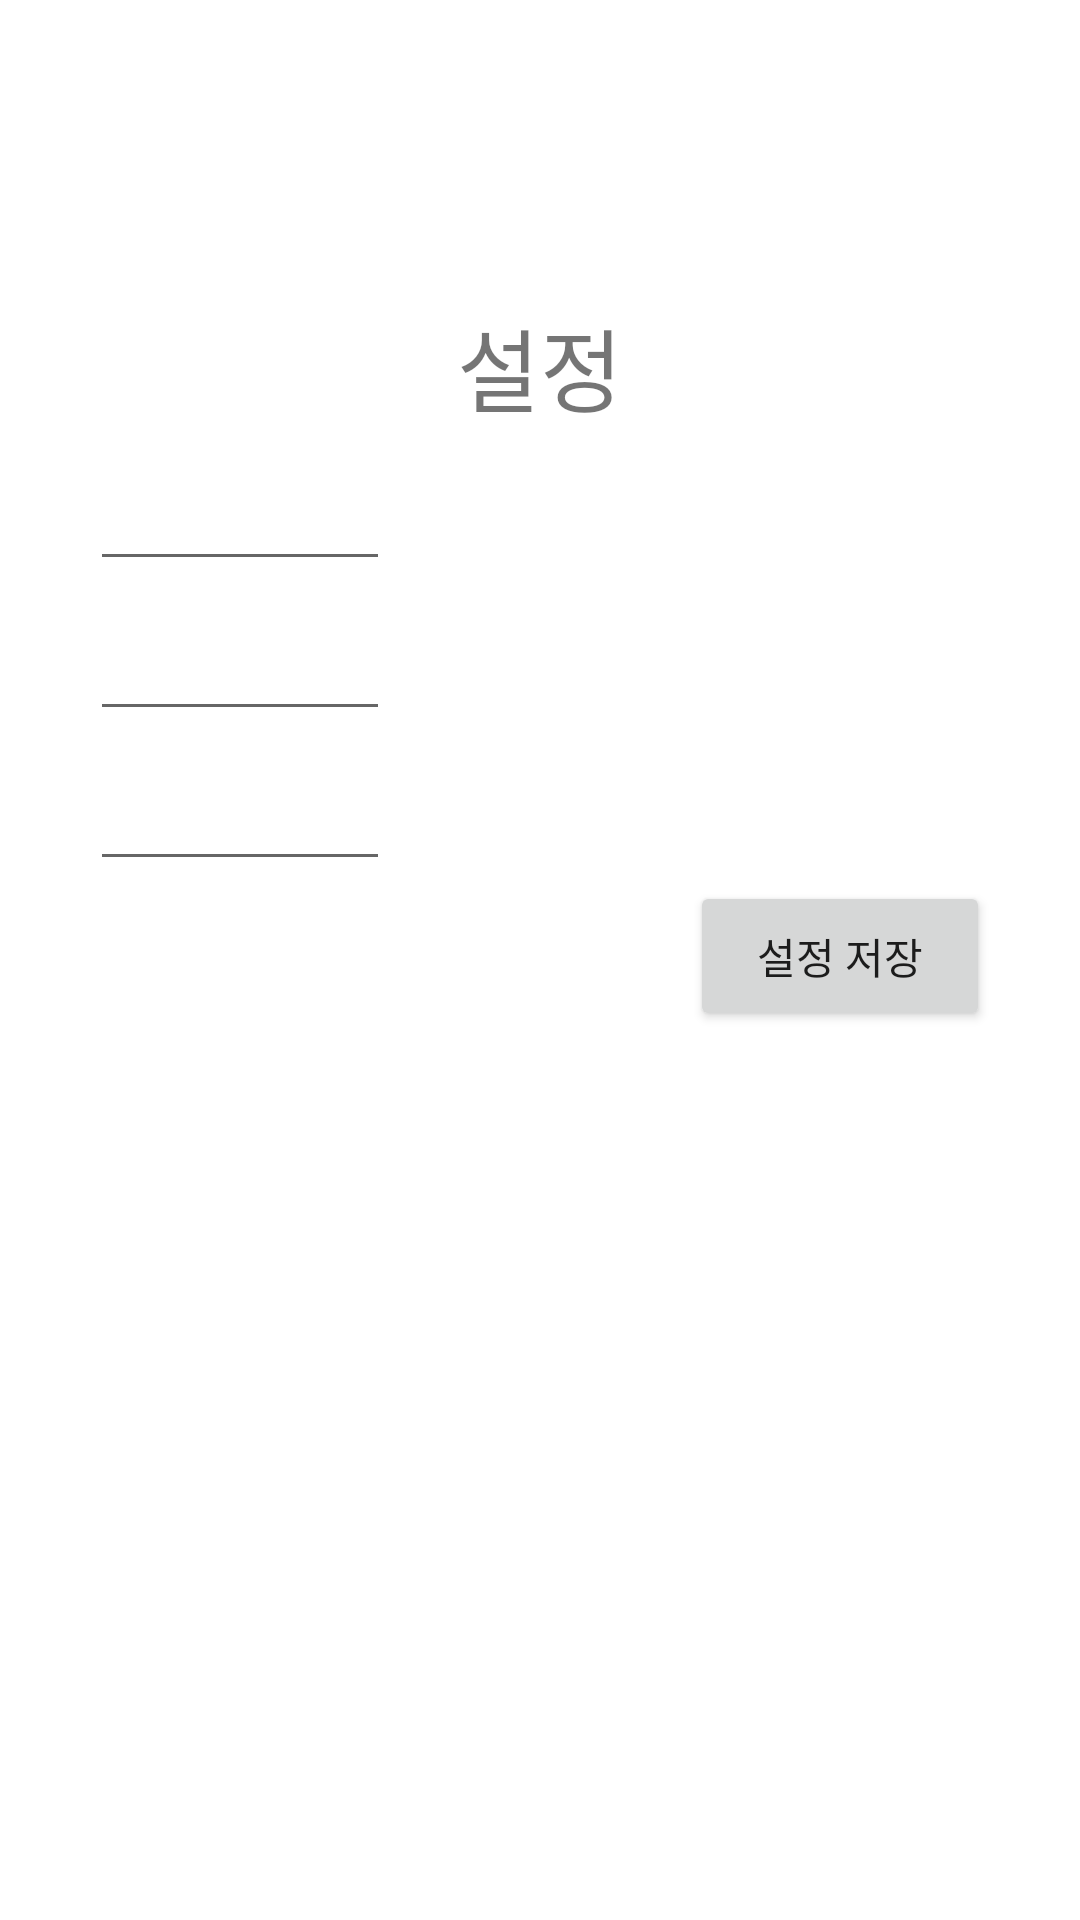

Write the Android layout XML for this screen, with the resource values it uses.
<!-- AndroidManifest.xml: application theme Theme.Lab_TestApp -->
<!-- res/layout/fragment_setting.xml -->
<?xml version="1.0" encoding="utf-8"?>
<LinearLayout
    xmlns:android="http://schemas.android.com/apk/res/android"
    xmlns:tools="http://schemas.android.com/tools"
    android:layout_width="match_parent"
    android:layout_height="match_parent"
    android:orientation="vertical"
    tools:context=".SettingFragment">

    
    <TextView
        android:layout_width="match_parent"
        android:layout_height="100dp" />

    <TextView
        android:layout_width="match_parent"
        android:layout_height="wrap_content"
        android:text="설정"
        android:textSize="30dp"
        android:gravity="center"/>

    <EditText
        android:layout_width="100dp"
        android:layout_height="50dp"
        android:layout_marginLeft="30dp"/>

    <EditText
        android:layout_width="100dp"
        android:layout_height="50dp"
        android:layout_marginLeft="30dp"/>

    <EditText
        android:layout_width="100dp"
        android:layout_height="50dp"
        android:layout_marginLeft="30dp"/>

    <Button
        android:id="@+id/setting"
        android:layout_width="100dp"
        android:layout_height="50dp"
        android:text="설정 저장"
        android:layout_gravity="right"
        android:layout_marginRight="30dp">
    </Button>

</LinearLayout>
<!-- resources referenced by this layout -->
<resources>
  <style name="Theme.Lab_TestApp" parent="Theme.MaterialComponents.DayNight.NoActionBar">
          
          <item name="colorPrimary">@color/purple_500</item>
          <item name="colorPrimaryVariant">@color/purple_700</item>
          <item name="colorOnPrimary">@color/white</item>
          
          <item name="colorSecondary">@color/teal_200</item>
          <item name="colorSecondaryVariant">@color/teal_700</item>
          <item name="colorOnSecondary">@color/black</item>
          
          <item name="android:statusBarColor" tools:targetApi="l">?attr/colorPrimaryVariant</item>
          
      </style>
  <color name="purple_500">#FF018786</color>
  <color name="purple_700">#78d69c</color>
  <color name="white">#FFFFFFFF</color>
  <color name="teal_200">#FF03DAC5</color>
  <color name="teal_700">#FF018786</color>
  <color name="black">#FF000000</color>
</resources>
